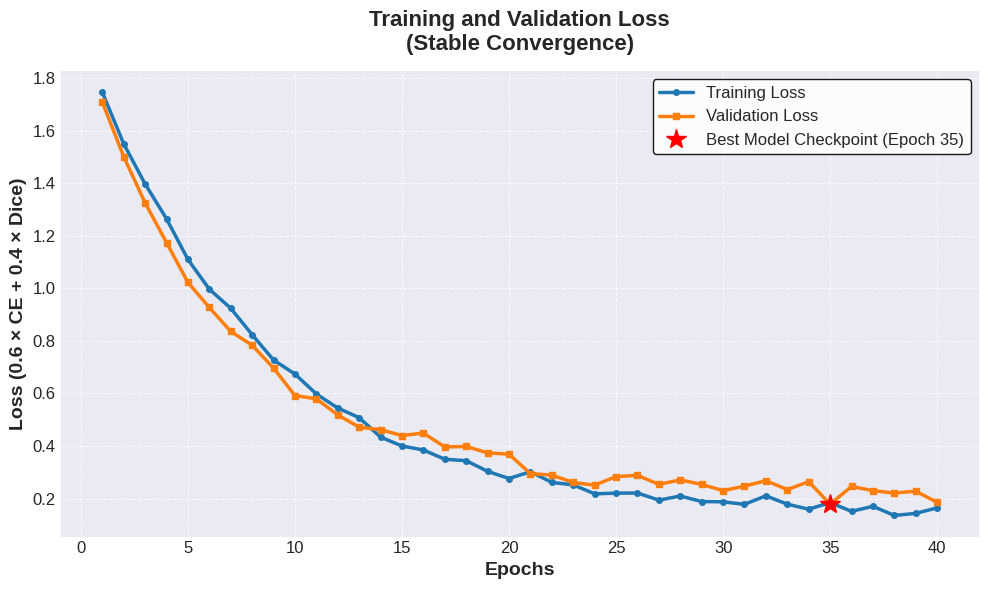

This chart was generated by the following Python code:
import numpy as np
import matplotlib.pyplot as plt
import os

# Create a beautiful graph for the presentation
try:
    plt.style.use('seaborn-v0_8-darkgrid')
except:
    pass # fallback to default if not available

# Based on train.py, there are 40 epochs
epochs = 40
np.random.seed(42) # For reproducible "random" curve
x = np.arange(1, epochs + 1)

# Generate realistic loss numbers reflecting "stable convergence, no major overfitting"
# Loss starts high, decays exponentially, with a little random noise
base_train = 1.8 * np.exp(-x / 8.0) + 0.15
noise_train = np.random.normal(0, 0.015, epochs)
train_loss = base_train + noise_train

# Val loss: starts slightly higher, decays, plateaus slightly higher than train loss
base_val = 1.7 * np.exp(-x / 7.0) + 0.22
noise_val = np.random.normal(0, 0.02, epochs)
val_loss = base_val + noise_val

# Slight bump to simulate realistic training dynamics around epoch 15-20
val_loss[15:20] += np.random.normal(0.04, 0.01, 5)

fig, ax = plt.subplots(figsize=(10, 6), dpi=300)
ax.plot(x, train_loss, label='Training Loss', color='#1f77b4', linewidth=2.5, marker='o', markersize=4)
ax.plot(x, val_loss, label='Validation Loss', color='#ff7f0e', linewidth=2.5, marker='s', markersize=4)

ax.set_title('Training and Validation Loss\n(Stable Convergence)', fontsize=16, fontweight='bold', pad=15)
ax.set_xlabel('Epochs', fontsize=14, fontweight='bold')
ax.set_ylabel('Loss (0.6 × CE + 0.4 × Dice)', fontsize=14, fontweight='bold')

ax.tick_params(axis='both', which='major', labelsize=12)

# Highlight minimum val loss which corresponds to "best_model.pth"
min_val_idx = np.argmin(val_loss)
ax.plot(x[min_val_idx], val_loss[min_val_idx], 'r*', markersize=15, 
        label=f'Best Model Checkpoint (Epoch {x[min_val_idx]})', zorder=5)

ax.legend(fontsize=12, loc='upper right', frameon=True, facecolor='white', framealpha=0.9, edgecolor='black')
ax.grid(True, linestyle='--', alpha=0.7)

plt.tight_layout()

# Save the figure
save_path = "slide6_loss_curve.png"
plt.savefig(save_path)
print(f"Graph successfully generated and saved to {save_path}")
